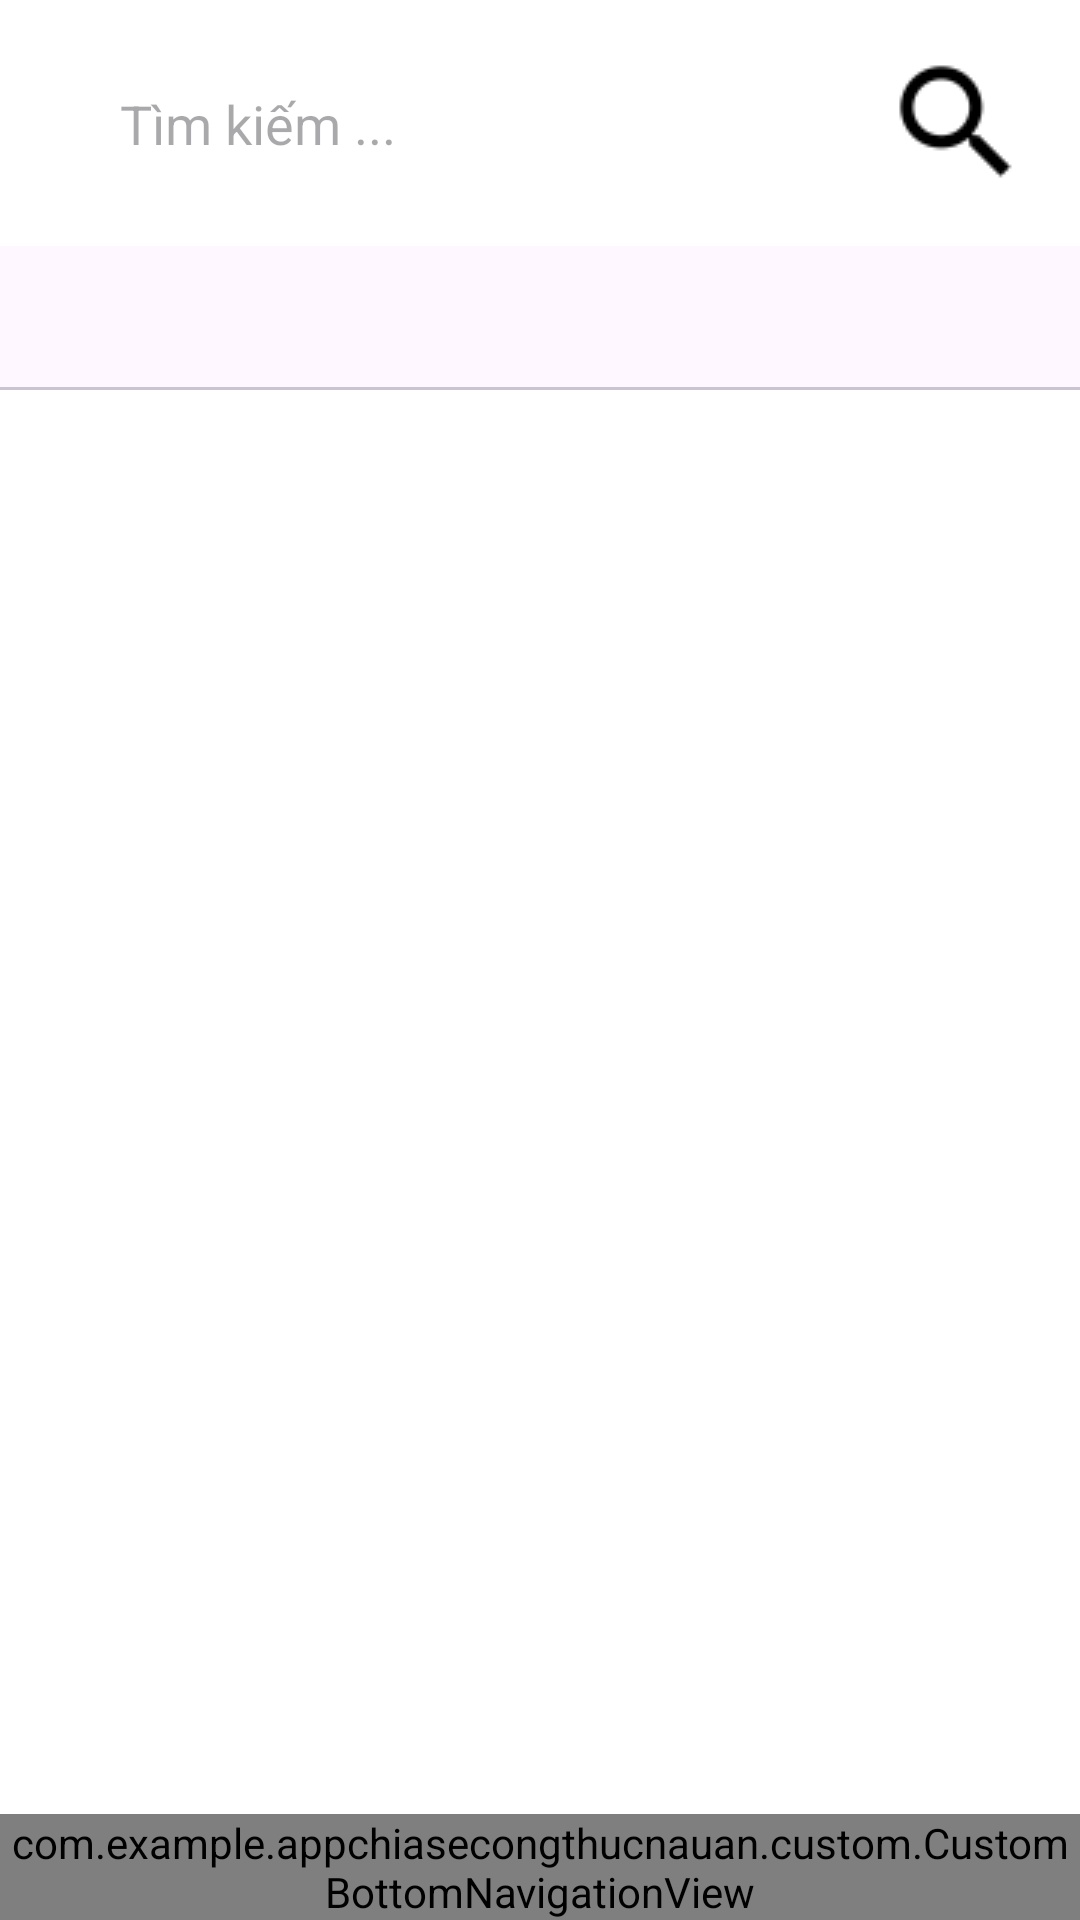

Write the Android layout XML for this screen, with the resource values it uses.
<!-- AndroidManifest.xml: application theme Theme.AppChiasecongthucnauan -->
<!-- res/layout/activity_search.xml -->
<?xml version="1.0" encoding="utf-8"?>
<LinearLayout xmlns:android="http://schemas.android.com/apk/res/android"
    android:layout_width="match_parent"
    android:layout_height="match_parent"
    xmlns:app="http://schemas.android.com/apk/res-auto"
    android:orientation="vertical">

    
    <androidx.constraintlayout.widget.ConstraintLayout
        android:layout_width="match_parent"
        android:layout_height="wrap_content"
        android:padding="8dp"
        android:background="#FFFFFF">

        <ImageButton
            android:id="@+id/backButton"
            android:layout_width="wrap_content"
            android:layout_height="wrap_content"
            android:src="@drawable/ic_back"
            android:background="?attr/selectableItemBackgroundBorderless"
            android:contentDescription="Quay lại"
            android:padding="8dp"
            app:layout_constraintStart_toStartOf="parent"
            app:layout_constraintTop_toTopOf="parent"
            app:layout_constraintBottom_toBottomOf="parent" />

        <EditText
            android:id="@+id/searchEditText"
            android:layout_width="0dp"
            android:layout_height="wrap_content"
            android:hint="Tìm kiếm ..."
            android:padding="8dp"
            android:textColor="#000000"
            android:inputType="text"
            android:background="@drawable/edit_text_background"
            android:layout_marginStart="8dp"
            android:layout_marginEnd="8dp"
            app:layout_constraintStart_toEndOf="@id/backButton"
            app:layout_constraintEnd_toStartOf="@id/searchButton"
            app:layout_constraintTop_toTopOf="parent"
            app:layout_constraintBottom_toBottomOf="parent" />

        <ImageButton
            android:id="@+id/searchButton"
            android:layout_width="wrap_content"
            android:layout_height="wrap_content"
            android:src="@drawable/ic_search"
            android:background="?attr/selectableItemBackgroundBorderless"
            android:contentDescription="Tìm kiếm"
            android:padding="8dp"
            app:layout_constraintEnd_toEndOf="parent"
            app:layout_constraintTop_toTopOf="parent"
            app:layout_constraintBottom_toBottomOf="parent" />

    </androidx.constraintlayout.widget.ConstraintLayout>

    
    <com.google.android.material.tabs.TabLayout
        android:id="@+id/tabLayout_1"
        android:layout_width="match_parent"
        android:layout_height="wrap_content"/>


    
    <androidx.viewpager2.widget.ViewPager2
        android:id="@+id/viewPager_1"
        android:layout_width="match_parent"
        android:layout_height="0dp"
        android:layout_weight="1" />

    <com.example.appchiasecongthucnauan.custom.CustomBottomNavigationView
        android:id="@+id/bottom_navigation"
        android:layout_width="match_parent"
        android:layout_height="wrap_content"
        app:menu="@menu/bottom_navigation_menu"
        />

</LinearLayout>
<!-- resources referenced by this layout -->
<resources>
  <!-- drawable ic_search: png bitmap (drawable, 804 bytes) -->
  <style name="Theme.AppChiasecongthucnauan" parent="Base.Theme.AppChiasecongthucnauan" />
  <style name="Base.Theme.AppChiasecongthucnauan" parent="Theme.Material3.DayNight.NoActionBar">
          
          
          <item name="colorPrimary">@color/black</item>
  
          
          <item name="android:windowBackground">@color/white</item>
      </style>
  <color name="black">#FF000000</color>
  <color name="white">#FFFFFFFF</color>
</resources>
